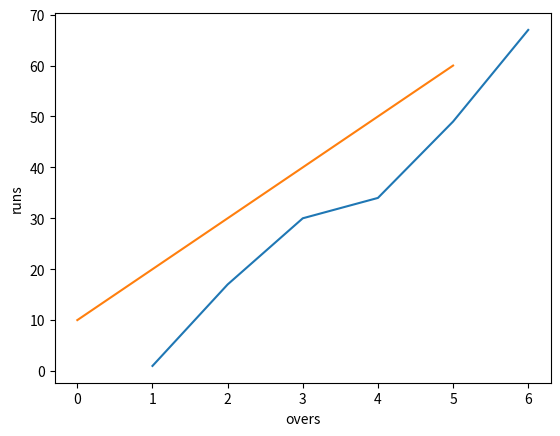

This figure's Python source:
#assigning user defined x-axis label
#===================================
import matplotlib.pyplot as plt
print("ok")
score=[1,17,30,34,49,67]
xlabel=[1,2,3,4,5,6]
plt.xlabel("overs")
plt.ylabel("runs")
plt.plot(xlabel,score)
plt.plot([10,20,30,40,50,60])
plt.show()
